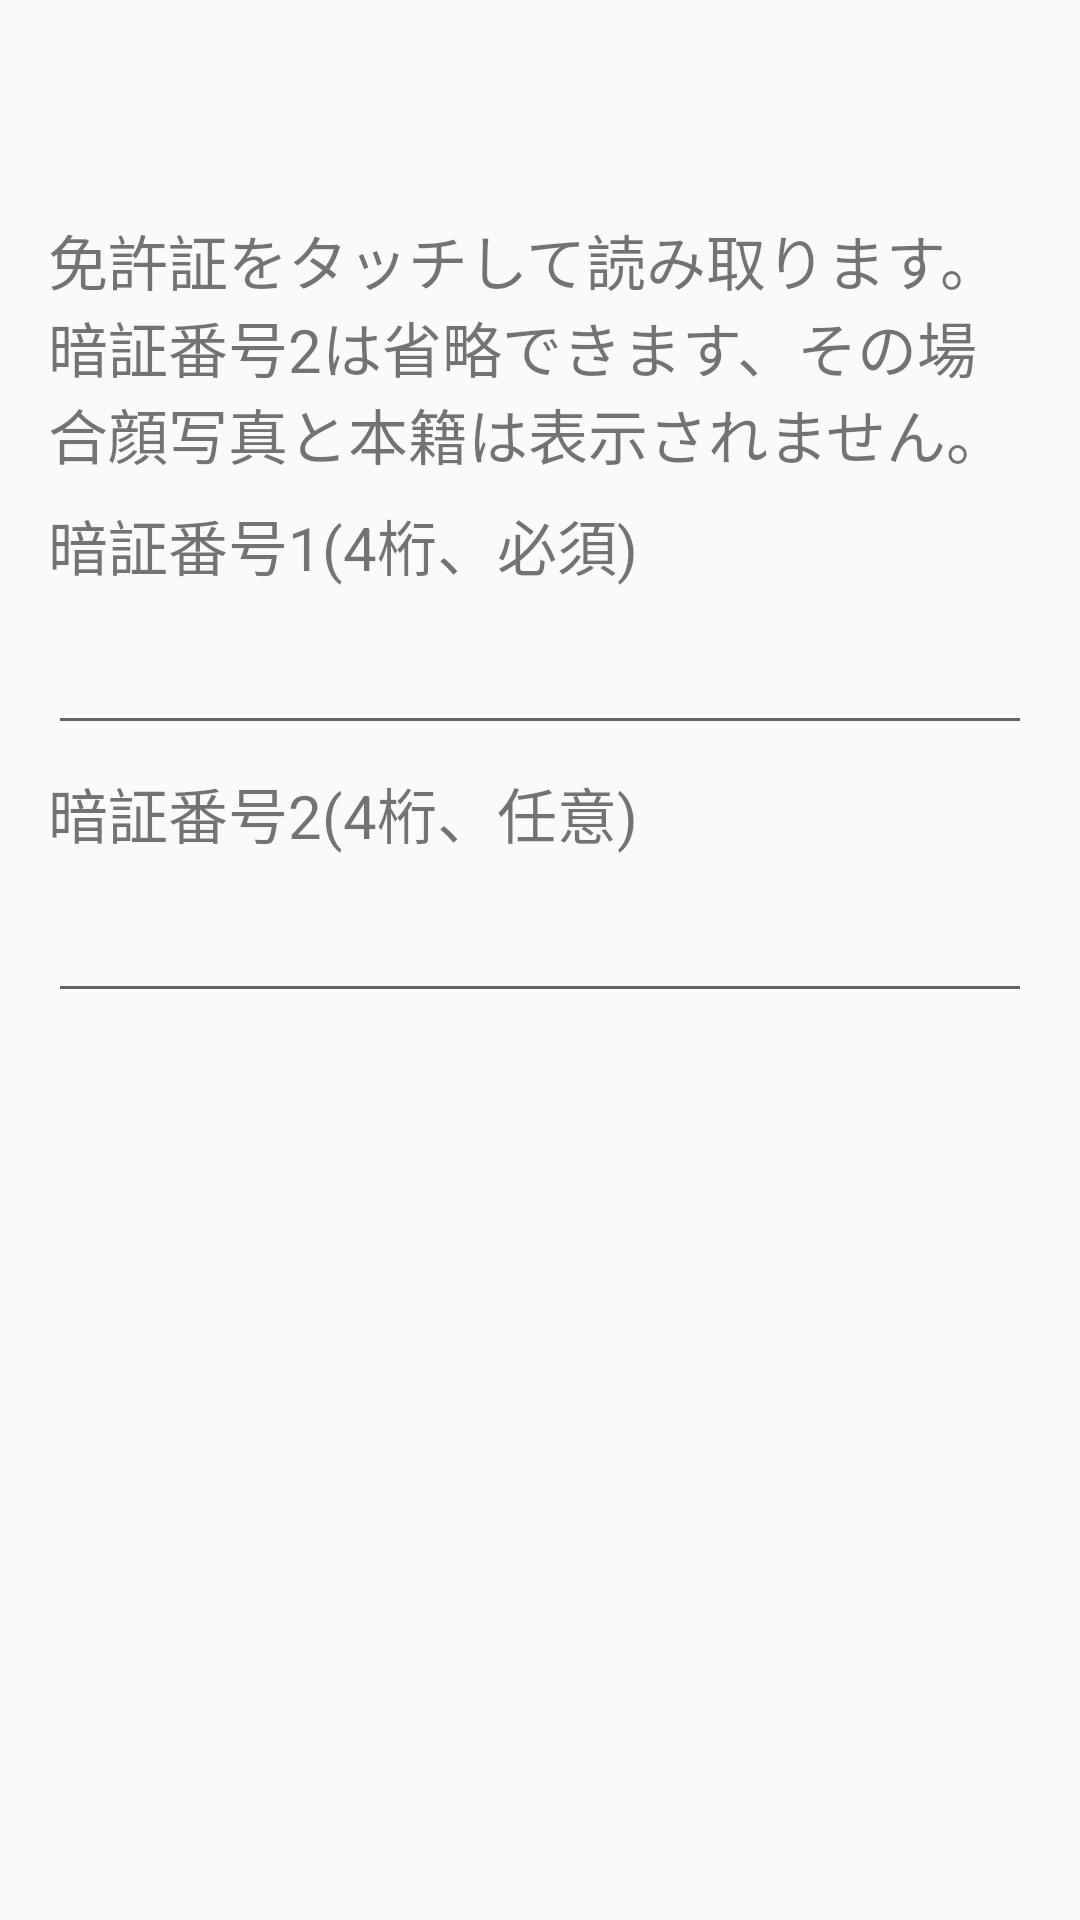

Reconstruct the res/layout file that produces this screen, plus the resources it refers to.
<!-- AndroidManifest.xml: application theme AppTheme -->
<!-- res/layout/activity_dl_reader.xml -->
<?xml version="1.0" encoding="utf-8"?>
<LinearLayout
    xmlns:android="http://schemas.android.com/apk/res/android"
    xmlns:tools="http://schemas.android.com/tools"
    style="@style/AppLayout">
  <ScrollView
      android:layout_width="match_parent"
      android:layout_height="wrap_content">
    <LinearLayout
        android:layout_width="match_parent"
        android:layout_height="wrap_content"
        android:orientation="vertical">
      <TextView
          android:id="@+id/info"
          android:layout_width="match_parent"
          android:layout_height="wrap_content"
          android:text="免許証をタッチして読み取ります。暗証番号2は省略できます、その場合顔写真と本籍は表示されません。"
          android:textSize="20sp" />
      <TextView
          android:id="@+id/text_dl_pin1"
          android:layout_width="match_parent"
          android:layout_height="wrap_content"
          android:layout_marginTop="8dp"
          android:text="暗証番号1(4桁、必須)"
          android:textSize="20sp" />
      <EditText
          android:id="@+id/edit_dl_pin1"
          android:layout_width="match_parent"
          android:layout_height="wrap_content"
          android:layout_marginTop="8dp"
          android:ems="10"
          android:textSize="20sp"
          android:inputType="numberPassword"
          android:maxLength="4"
          android:hint="@null"
          tools:ignore="Autofill" />
      <TextView
          android:id="@+id/text_dl_pin2"
          android:layout_width="match_parent"
          android:layout_height="wrap_content"
          android:layout_marginTop="8dp"
          android:text="暗証番号2(4桁、任意)"
          android:textSize="20sp" />
      <EditText
          android:id="@+id/edit_dl_pin2"
          android:layout_width="match_parent"
          android:layout_height="wrap_content"
          android:layout_marginTop="8dp"
          android:ems="10"
          android:textSize="20sp"
          android:inputType="numberPassword"
          android:maxLength="4"
          android:hint="@null"
          tools:ignore="Autofill" />
    </LinearLayout>
  </ScrollView>
  <ScrollView
      android:id="@+id/scroll"
      android:layout_width="match_parent"
      android:layout_height="match_parent"
      android:layout_marginTop="8dp">
    <TextView
        android:id="@+id/message"
        android:layout_width="match_parent"
        android:layout_height="wrap_content"
        android:text=""
        android:textSize="12sp" />
  </ScrollView>
</LinearLayout>
<!-- resources referenced by this layout -->
<resources>
  <style name="AppLayout">
      <item name="android:orientation">vertical</item>
      <item name="android:layout_width">match_parent</item>
      <item name="android:layout_height">match_parent</item>
      <item name="android:paddingLeft">@dimen/activity_horizontal_margin</item>
      <item name="android:paddingRight">@dimen/activity_horizontal_margin</item>
      <item name="android:paddingTop">@dimen/activity_top_margin</item>
      <item name="android:paddingBottom">@dimen/activity_bottom_margin</item>
      <item name="android:textColor">@color/colorText</item>
      <item name="android:background">@color/colorBackground</item>
    </style>
  <style name="AppTheme" parent="Theme.AppCompat.Light.DarkActionBar">
      
      <item name="colorPrimary">@color/colorPrimary</item>
      <item name="colorPrimaryDark">@color/colorPrimaryDark</item>
      <item name="colorAccent">@color/colorAccent</item>
    </style>
  <dimen name="activity_horizontal_margin">16dp</dimen>
  <dimen name="activity_top_margin">72dp</dimen>
  <dimen name="activity_bottom_margin">16dp</dimen>
  <!-- not gathered from this repository: default colours our renderer supplied (Android Studio template values) -->
  <color name="colorPrimary">#FF6200EE</color>
  <color name="colorPrimaryDark">#FF3700B3</color>
  <color name="colorAccent">#FF03DAC5</color>
</resources>
